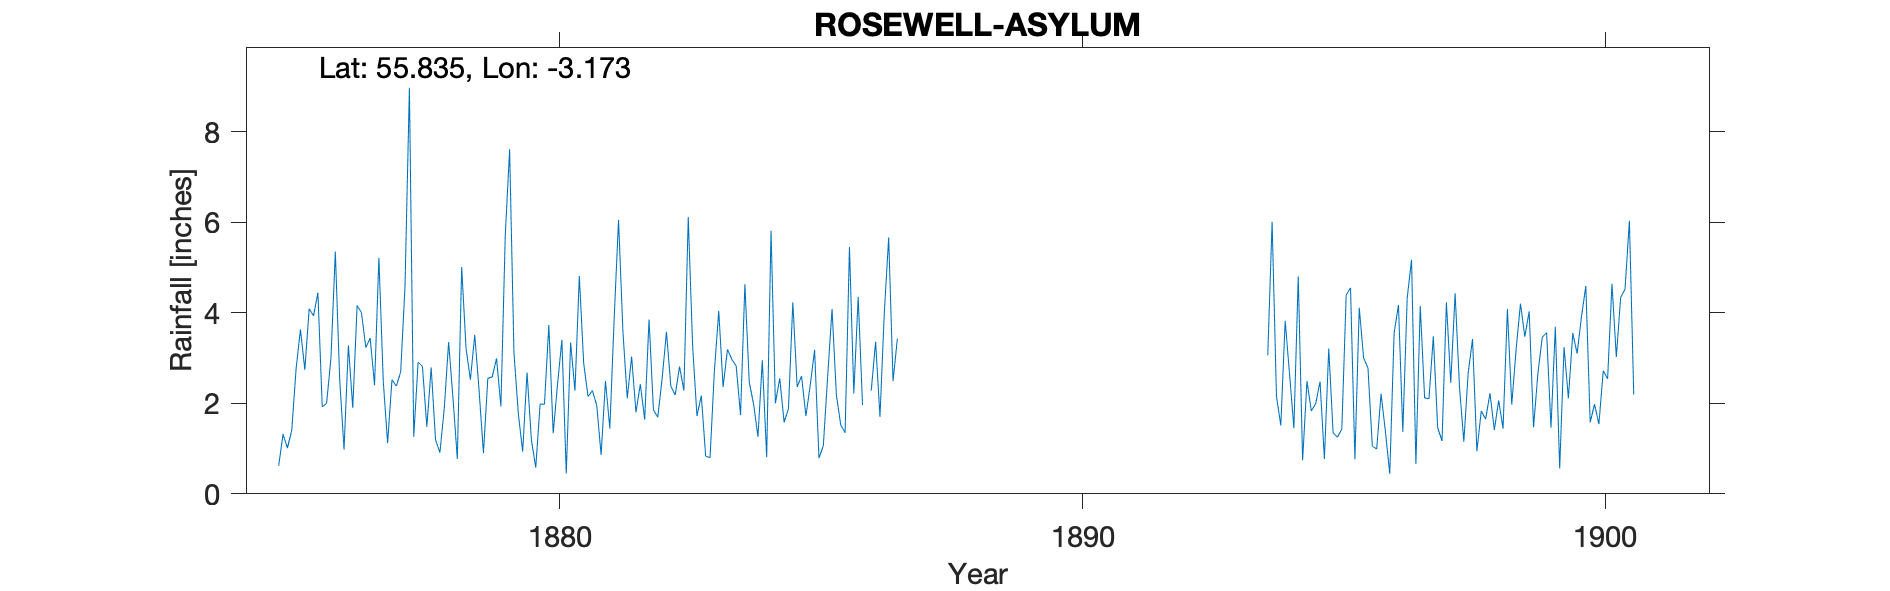

Values plotted in this chart, from the file beside it:
ROSEWELL ASYLUM, , , , , , , , , , , , , , , , , , , , , , , 
Grid ref, NT266608, Long, -3.173, Lat, 55.83, Elevation, 695, ft, , , , , , , , , , , , , , , 
Station no, RR1182, , , , , , , , , , , , , , , , , , , , , , 
, 1870, 1871, 1872, 1873, 1874, 1875, 1876, 1877, 1878, 1879, 1880, 1881, 1882, 1883, 1884, 1885, 1886, 1887, 1888, 1889, 1890, 1891, 1892
January, , , , , , , 2, 5.21, 2.79, 0.9, 0.58, 2.15, 2.42, 3.27, 4.63, 2.36, 5.45, , , , , , 
February, , , , , , 0.62, 3, 2.49, 1.19, 2.55, 1.98, 2.28, 1.64, 1.72, 2.46, 2.6, 2.22, , , , , , 
March, , , , , , 1.32, 5.35, 1.12, 0.91, 2.58, 1.98, 1.95, 3.85, 2.17, 1.98, 1.72, 4.35, , , , , , 
April, , , , , , 1.01, 2.53, 2.52, 1.88, 2.99, 3.73, 0.86, 1.86, 0.83, 1.26, 2.4, 1.96, , , , , , 
May, , , , , , 1.4, 0.98, 2.38, 3.35, 1.93, 1.34, 2.49, 1.69, 0.8, 2.95, 3.18, , , , , , , 
June, , , , , , 2.77, 3.28, 2.69, 2.12, 5.7, 2.42, 1.44, 2.54, 2.71, 0.81, 0.79, 2.28, , , , , , 
July, , , , , , 3.63, 1.9, 4.6, 0.77, 7.61, 3.4, 3.88, 3.58, 4.04, 5.81, 1.06, 3.36, , , , , , 
August, , , , , , 2.74, 4.16, 8.97, 5.01, 3.11, 0.45, 6.05, 2.38, 2.36, 2, 2.6, 1.7, , , , , , 
September, , , , , , 4.09, 4, 1.26, 3.21, 1.77, 3.34, 3.59, 2.18, 3.19, 2.55, 4.08, 4.01, , , , , , 
October, , , , , , 3.93, 3.23, 2.91, 2.52, 0.93, 2.28, 2.11, 2.81, 2.97, 1.58, 2.18, 5.66, , , , , , 
November, , , , , , 4.44, 3.44, 2.81, 3.51, 2.68, 4.81, 3.03, 2.28, 2.82, 1.88, 1.52, 2.49, , , , , , 
December, , , , , , 1.92, 2.4, 1.48, 2.27, 1.19, 2.88, 1.8, 6.11, 1.74, 4.23, 1.35, 3.43, , , , , , 
Total, , , , , , , 36.27, 38.44, 29.53, 33.94, 29.19, 31.63, 33.34, 28.62, 32.14, 25.84, , , , , , , 
Observations started 9th January 1875 so…, , , , , , , , , , , , , , , , , , , , , , , 
